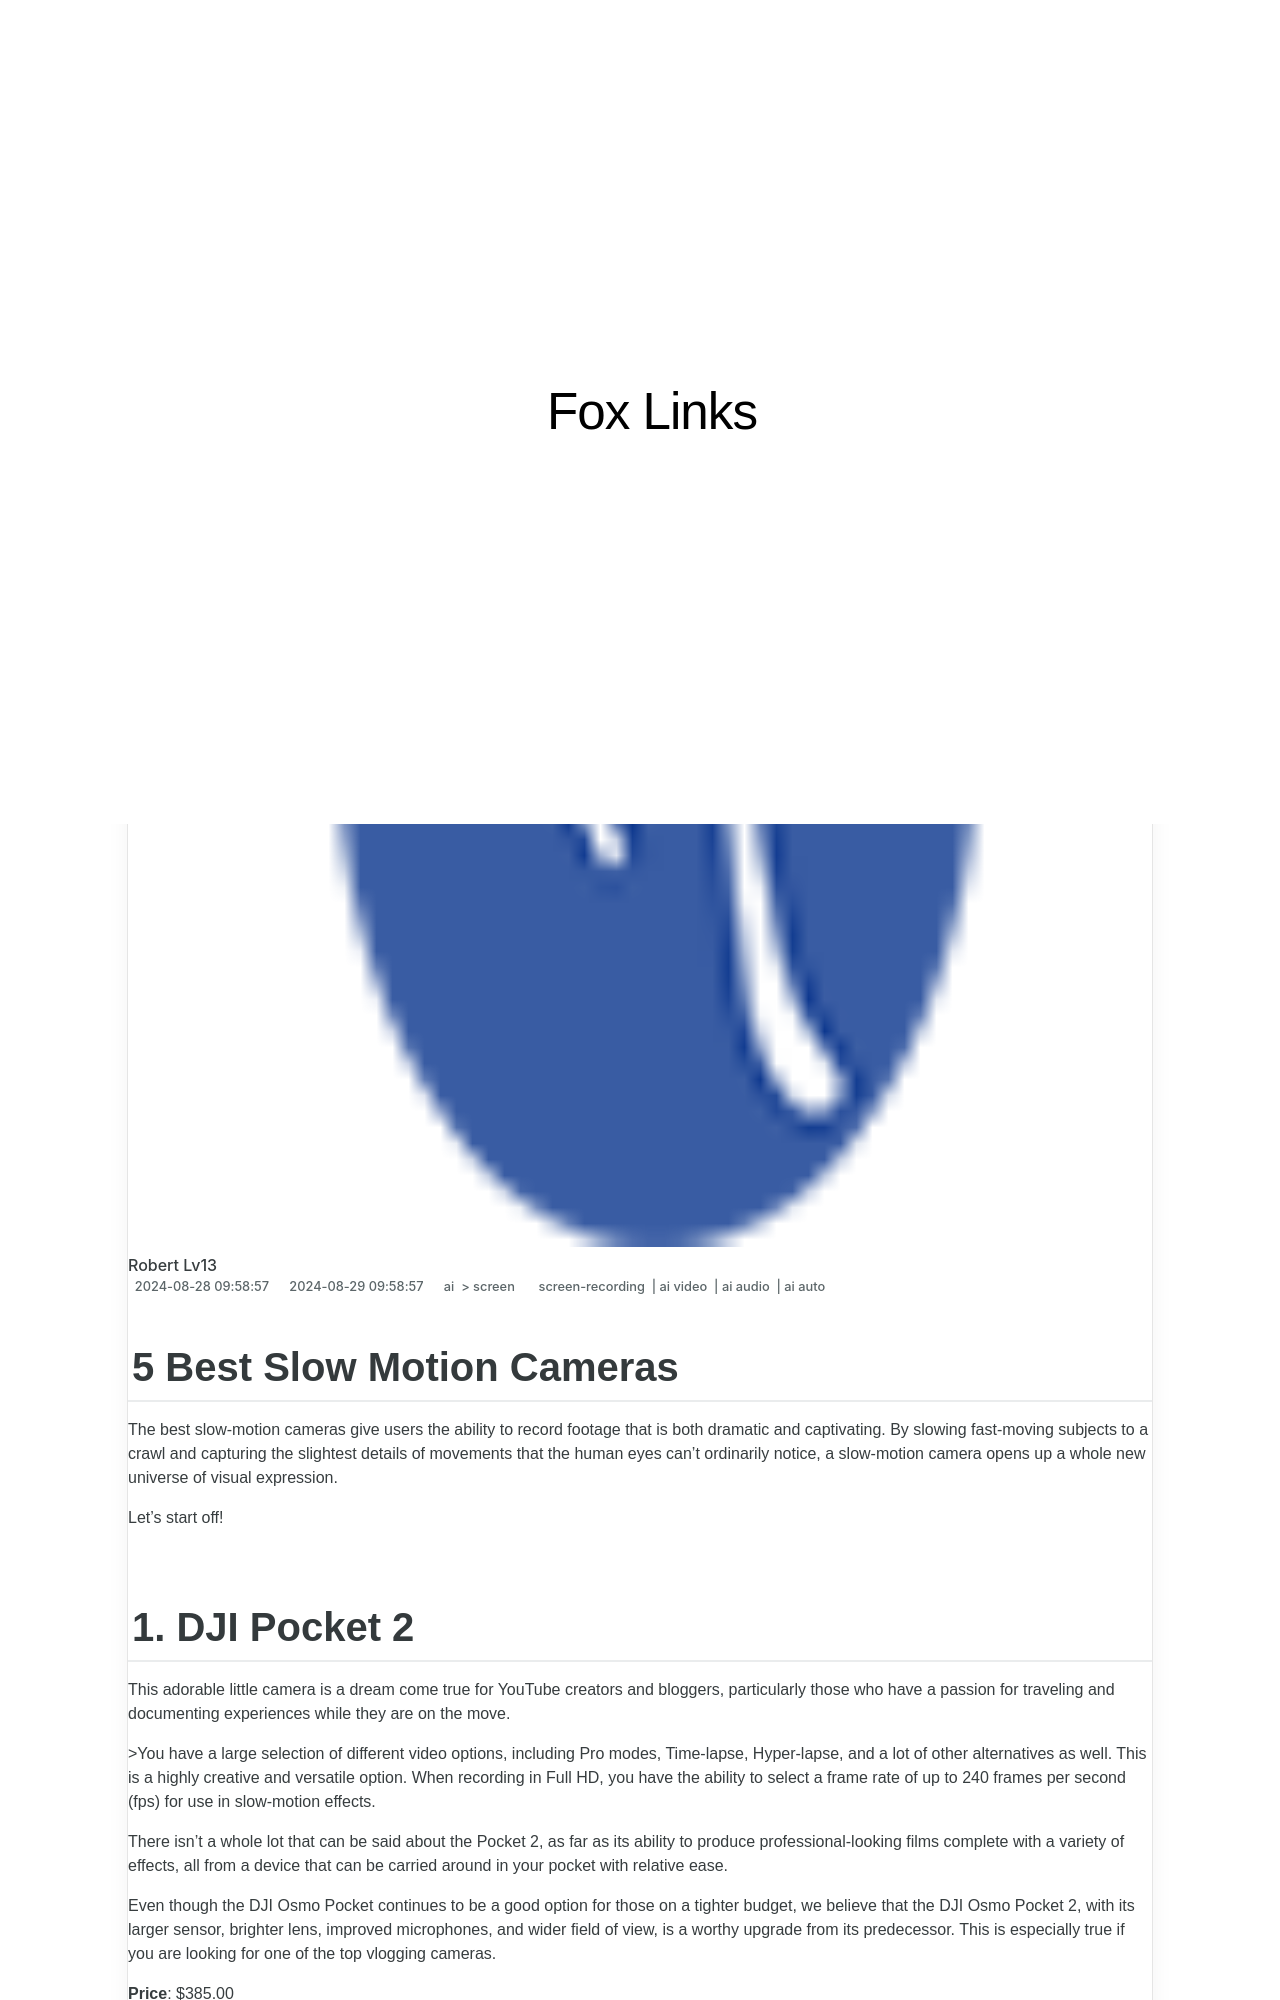

repository: techidaily/site-fox-links · page: 2024-approved-5-best-slow-motion-cameras/index.html · generator: jekyll

---
title: "\"2024 Approved  5 Best Slow Motion Cameras\""
date: 2024-08-28T09:58:57.835Z
updated: 2024-08-29T09:58:57.835Z
tags: 
  - screen-recording
  - ai video
  - ai audio
  - ai auto
categories: 
  - ai
  - screen
description: "\"This Article Describes 2024 Approved: 5 Best Slow Motion Cameras\""
excerpt: "\"This Article Describes 2024 Approved: 5 Best Slow Motion Cameras\""
keywords: "\"Top Slow-Mo Cams,Premium SlowCam Options,Ultimate Cam for Low Speed,Best Slow Motion Cameras Reviewed,High-Res Slow Camera Choices,Leading Slow-Motion Cams Compared,Top 5 Low Speed Cam Models\""
thumbnail: https://thmb.techidaily.com/20c1b79c602928e68eb827f2805a2d6c02102230fc6f02657f8a03a2a51b45e9.jpg
---

## 5 Best Slow Motion Cameras

The best slow-motion cameras give users the ability to record footage that is both dramatic and captivating. By slowing fast-moving subjects to a crawl and capturing the slightest details of movements that the human eyes can't ordinarily notice, a slow-motion camera opens up a whole new universe of visual expression.

Let’s start off!
